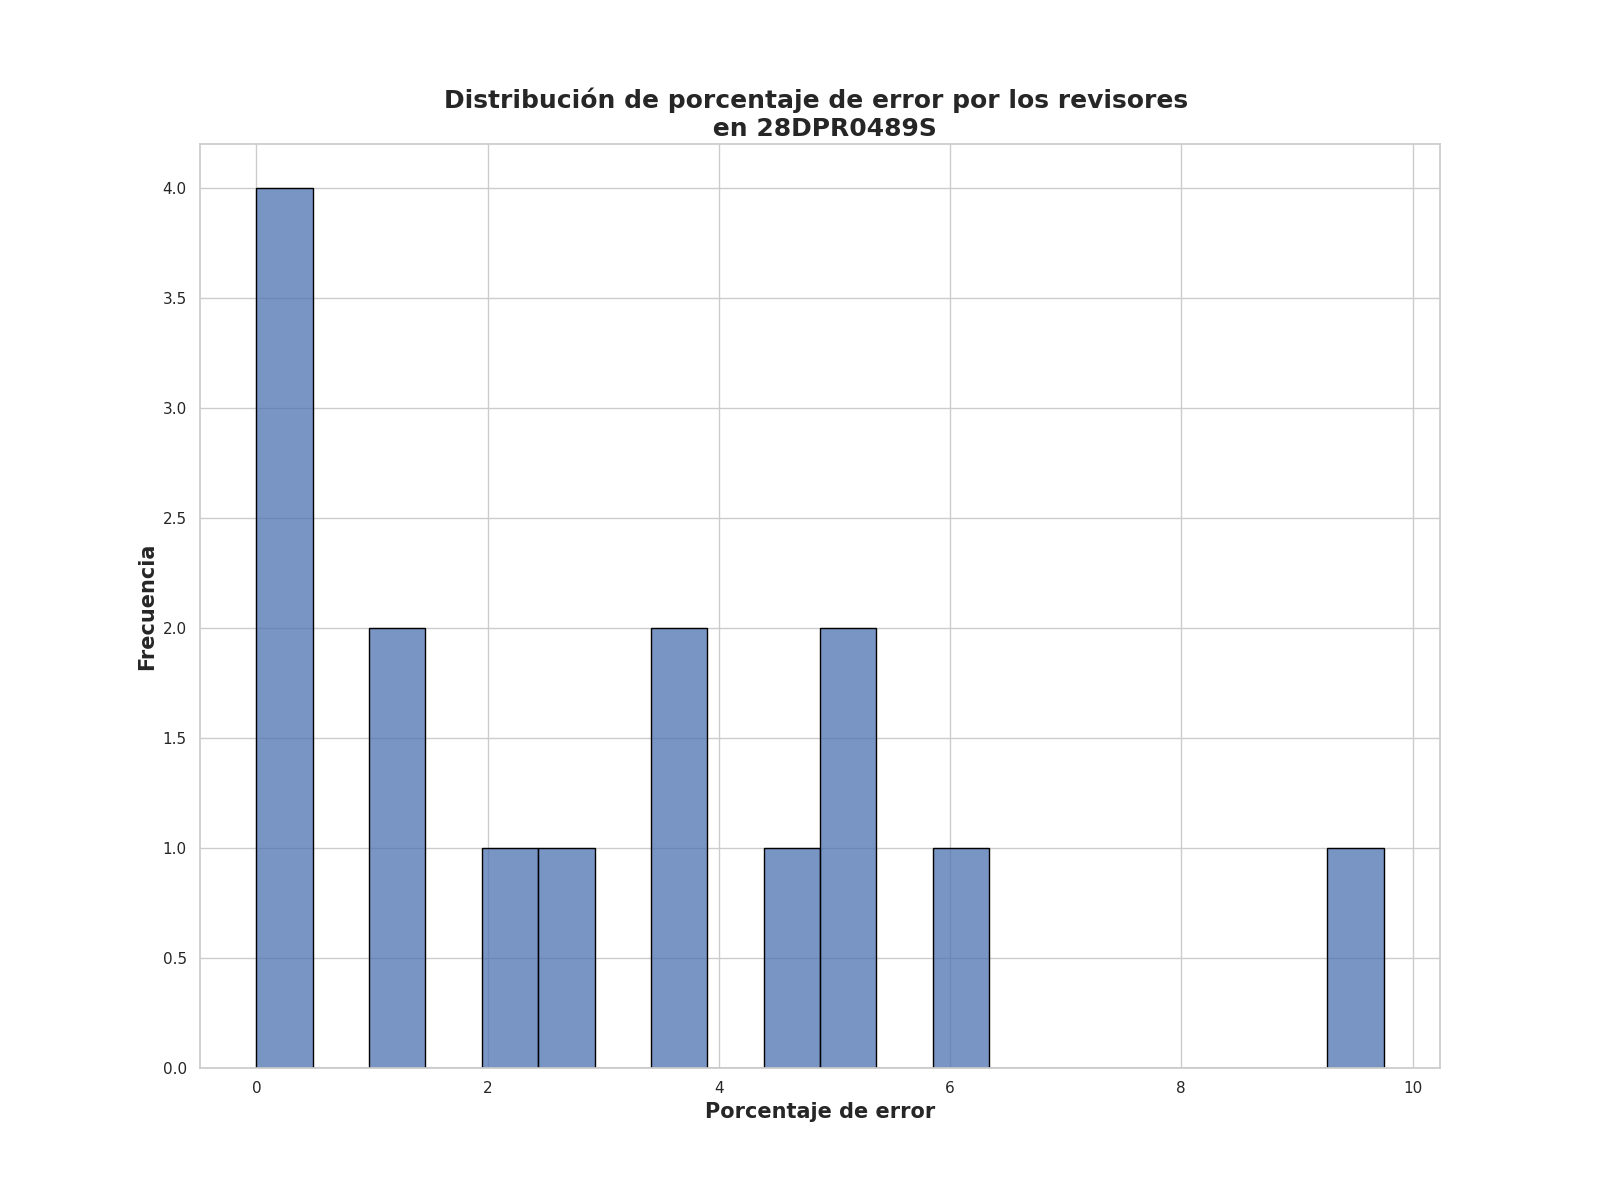

The file beside this chart, header and first rows:
Porcentaje de error de revisores, Frecuencia
0.0, 4
5.25, 2
3.75, 1
3.5, 1
9.75, 1
1.25, 1
1.0, 1
6.0, 1
2.5, 1
2.25, 1
4.75, 1
